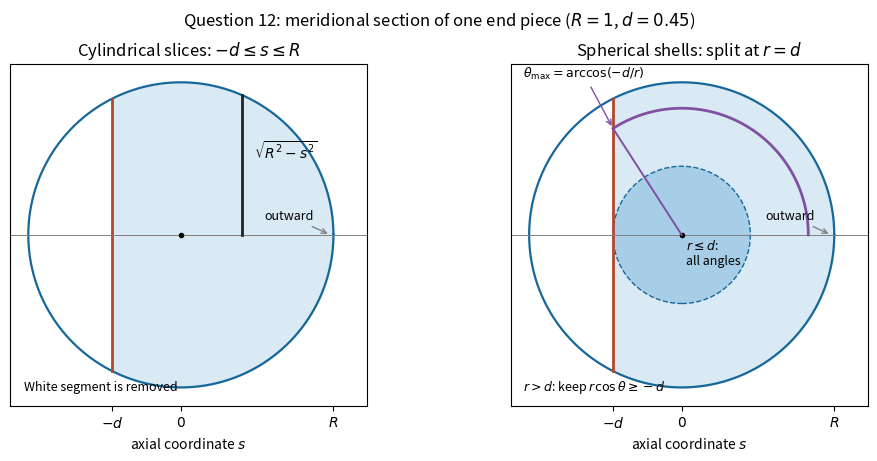

Recreate this plot in Python. (Note: this script raises an exception after producing the figure.)
"""Generate paper-1-q12-integration-region.png in the current directory.
Tested with Python 3.14.4, NumPy 2.3.5, Matplotlib 3.10.7.
Dependencies are declared in the repository pyproject.toml.
"""
from pathlib import Path
import os
os.environ.setdefault('MPLCONFIGDIR', '/tmp/nst-2024-ia-paper-1-matplotlib')
import matplotlib
matplotlib.use('Agg')
import matplotlib.pyplot as plt
from matplotlib.patches import Circle
import numpy as np

R, d = 1.0, 0.45
fig, axes = plt.subplots(1, 2, figsize=(10, 4.5), layout='constrained', facecolor='white')
angles = np.linspace(0, 2*np.pi, 500)
s = np.linspace(-d, R, 450)
r = np.sqrt(np.maximum(0, R*R-s*s))
for ax in axes:
    ax.fill_between(s, -r, r, color='#d9eaf5')
    ax.plot(R*np.cos(angles), R*np.sin(angles), color='#17679a', linewidth=1.6)
    ax.plot([-d, -d], [-np.sqrt(R*R-d*d), np.sqrt(R*R-d*d)], color='#b3472d', linewidth=2)
    ax.axhline(0, color='gray', linewidth=0.7)
    ax.plot(0, 0, 'ko', markersize=3)
    ax.annotate('outward', (0.98, 0), (0.55, 0.1), fontsize=9,
                arrowprops={'arrowstyle': '->', 'color': 'gray'})
    ax.set(xlim=(-1.12, 1.22), ylim=(-1.12, 1.12), xlabel='axial coordinate $s$')
    ax.set_aspect('equal')
    ax.set_xticks([-d, 0, R], ['$-d$', '$0$', '$R$'])
    ax.set_yticks([])
axes[0].set_title(r'Cylindrical slices: $-d\leq s\leq R$')
s0=0.4
r0=np.sqrt(R*R-s0*s0)
axes[0].plot([s0, s0], [0, r0], color='#222222', linewidth=2)
axes[0].annotate(r'$\sqrt{R^2-s^2}$', (s0, r0/2), (0.48, 0.5), fontsize=10)
axes[0].text(-1.03, -1.02, 'White segment is removed', fontsize=9)
axes[1].set_title('Spherical shells: split at $r=d$')
axes[1].add_patch(Circle((0,0), d, facecolor='#a8cee7', edgecolor='#17679a', linestyle='--'))
# A shell at r>d has an angular limit at the cutting plane.
rho=0.83
theta=np.arccos(-d/rho)
arc=np.linspace(0, theta, 120)
axes[1].plot(rho*np.cos(arc), rho*np.sin(arc), color='#8051a1', linewidth=2)
axes[1].plot([0,-d], [0,rho*np.sin(theta)], color='#8051a1', linewidth=1.4)
axes[1].text(0.03, -0.19, r'$r\leq d$:'+'\nall angles', fontsize=9)
axes[1].annotate(r'$\theta_{\max}=\arccos(-d/r)$', (-d,rho*np.sin(theta)),
                 xytext=(-1.04,1.03), fontsize=9,
                 arrowprops={'arrowstyle':'->','color':'#8051a1'})
axes[1].text(-1.04, -1.02, r'$r>d$: keep $r\cos\theta\geq-d$', fontsize=9)
fig.suptitle('Question 12: meridional section of one end piece ($R=1$, $d=0.45$)', fontsize=12)
fig.savefig(Path.cwd()/Path(__file__).with_suffix('.png').name, dpi=130, facecolor='white')
plt.close(fig)
